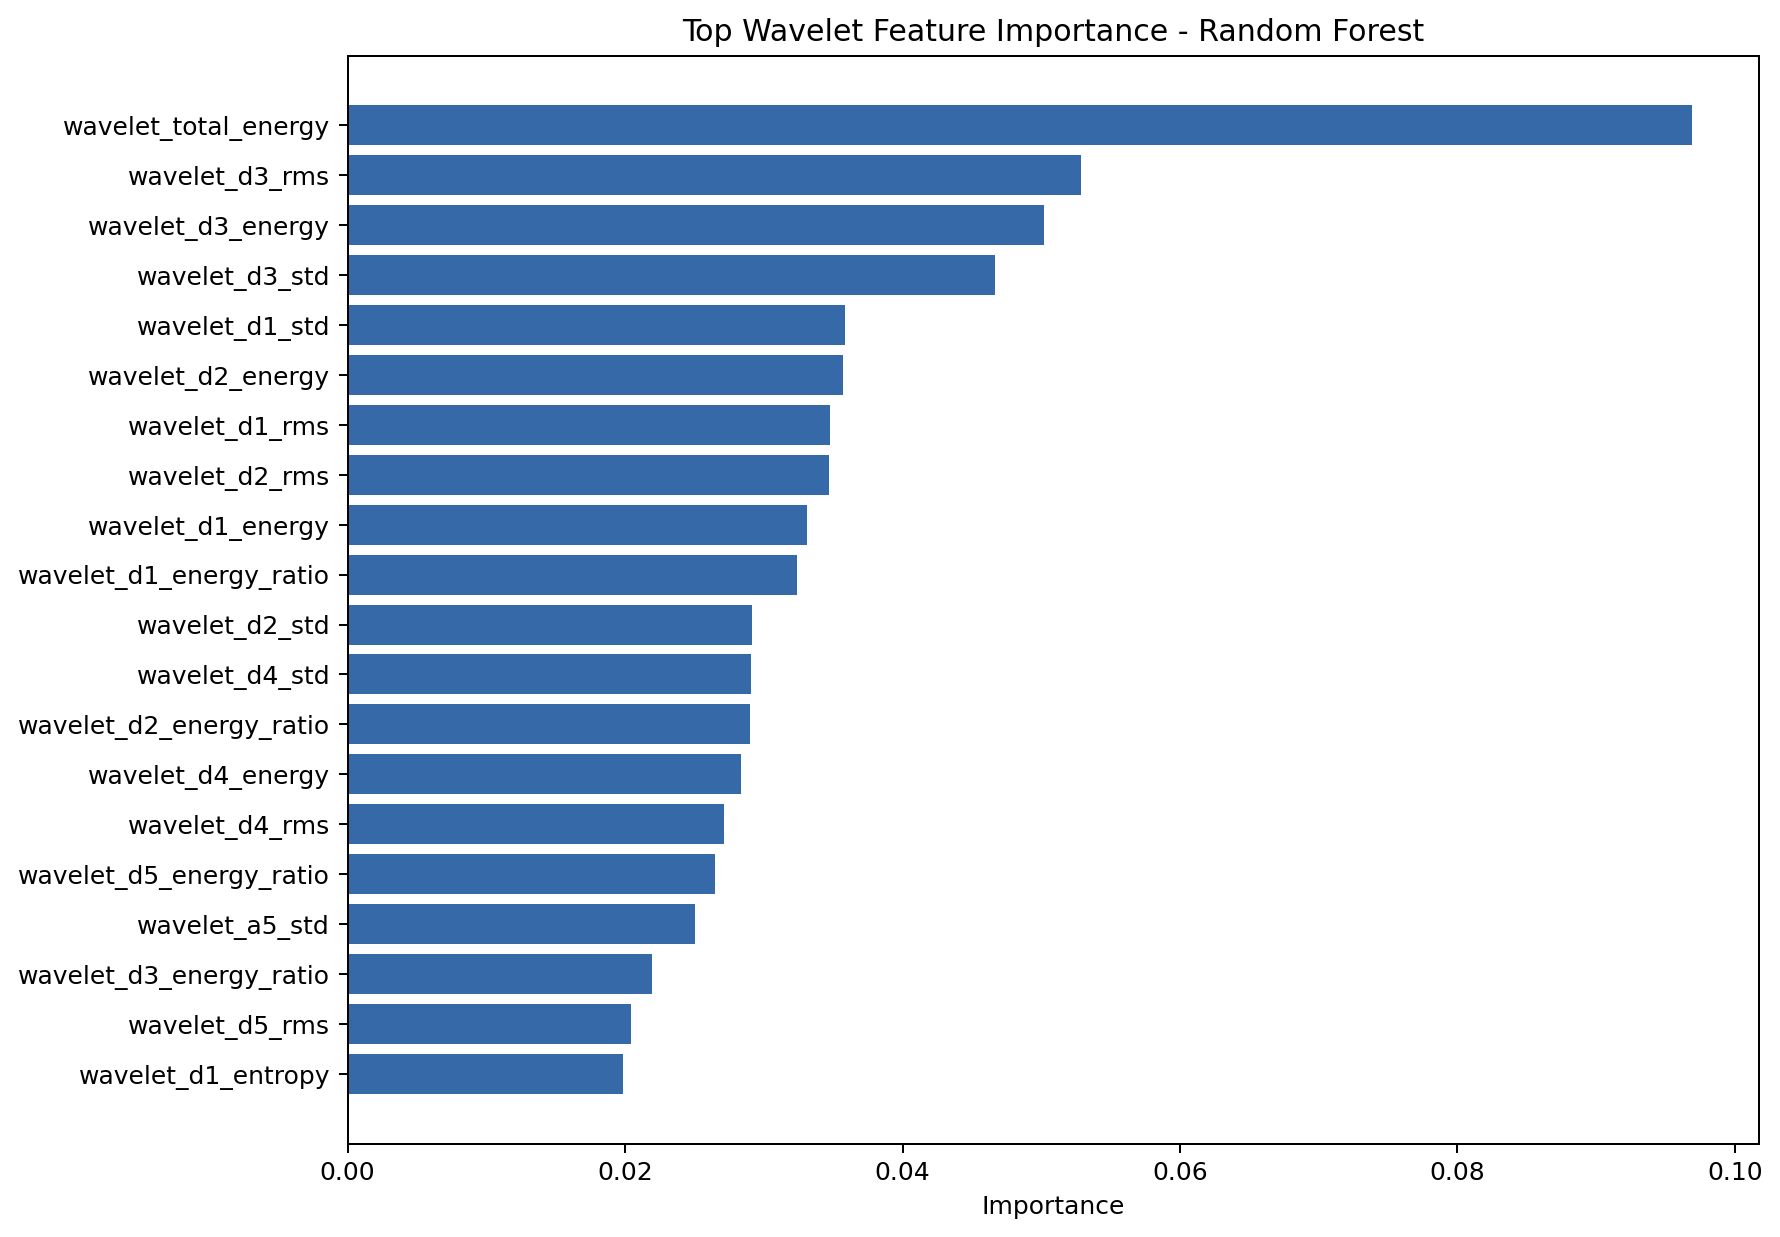

Values plotted in this chart, from the file beside it:
feature, importance
wavelet_total_energy, 0.09692
wavelet_d3_rms, 0.05285
wavelet_d3_energy, 0.05019
wavelet_d3_std, 0.04669
wavelet_d1_std, 0.03588
wavelet_d2_energy, 0.03568
wavelet_d1_rms, 0.03479
wavelet_d2_rms, 0.03469
wavelet_d1_energy, 0.03313
wavelet_d1_energy_ratio, 0.03238
wavelet_d2_std, 0.02918
wavelet_d4_std, 0.0291
wavelet_d2_energy_ratio, 0.02897
wavelet_d4_energy, 0.02836
wavelet_d4_rms, 0.02715
wavelet_d5_energy_ratio, 0.02646
wavelet_a5_std, 0.02502
wavelet_d3_energy_ratio, 0.02192
wavelet_d5_rms, 0.02042
wavelet_d1_entropy, 0.01988
wavelet_a5_rms, 0.01975
wavelet_a5_energy, 0.01974
wavelet_d5_std, 0.0179
wavelet_d5_energy, 0.01761
wavelet_a5_energy_ratio, 0.01745
wavelet_band_entropy, 0.01672
wavelet_d3_max_abs, 0.01668
wavelet_d4_energy_ratio, 0.01647
wavelet_d1_kurtosis, 0.01602
wavelet_d4_max_abs, 0.016
wavelet_d3_entropy, 0.01515
wavelet_d1_max_abs, 0.01374
wavelet_d3_kurtosis, 0.0133
wavelet_d5_max_abs, 0.0121
wavelet_a5_max_abs, 0.008283
wavelet_d2_entropy, 0.007747
wavelet_a5_entropy, 0.007625
wavelet_d2_max_abs, 0.007385
wavelet_a5_kurtosis, 0.007094
wavelet_d2_kurtosis, 0.006698
wavelet_d5_kurtosis, 0.004264
wavelet_d5_entropy, 0.002993
wavelet_d2_skewness, 0.002157
wavelet_a5_skewness, 0.00175
wavelet_d4_kurtosis, 0.001614
wavelet_d4_entropy, 0.001501
wavelet_d5_skewness, 0.0009377
wavelet_d1_skewness, 0.0006367
wavelet_d4_skewness, 0.0005439
wavelet_d3_skewness, 0.0004711
